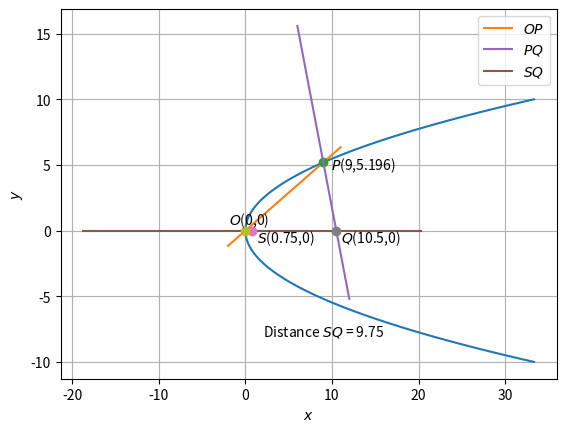

Generate this figure with matplotlib:
import matplotlib.pyplot as plt
import numpy as np
import math 
  
# Function to calculate distance 
def distance(x1 , y1 , x2 , y2): 
  
    # Calculating distance 
    return math.sqrt(math.pow(x2 - x1, 2) +
                math.pow(y2 - y1, 2) * 1.0) 
  
# Drivers Code 


def line_gen(A,B):
  len =2
  x_AB = np.zeros((2,len))
  lam_1 = np.linspace(-2,2,len)
  for i in range(len):
    temp1 = A + lam_1[i]*(B-A)
    x_AB[:,i]= temp1.T
  return x_AB

a=[]
b=[]
# y=0
# x=-50
P = np.array([9, 3*np.sqrt(3)])
y = np.linspace(-10,10,100)
xl = np.linspace(-2,11,100)
Q= np.array([10.5,0])
S = np.array([0.75,0])
# print(S[0])
x = (y**2)/3
yl= (1/np.sqrt(3))*xl
x_PQ = line_gen(P,Q)
x_SQ = line_gen(S,Q)
d = np.linalg.norm(S-Q)
print("Distance SQ = {}".format(d))
# print(d)

plt.figure()

plt.plot(x,y)
plt.plot(xl,yl,label='$OP$')
plt.plot(9,3*np.sqrt(3),'o')
plt.plot(P[0],P[1])
plt.text(P[0]+.9,P[1]-0.5,'$P$(9,5.196)')
plt.plot(x_PQ[0,:],x_PQ[1,:],label='$PQ$')
plt.plot(x_SQ[0,:],x_SQ[1,:],label='$SQ$')
plt.plot(0.75,0,'o')
plt.text(S[0]+0.6,S[1]-0.9,'$S$(0.75,0)')
plt.plot(10.5,0,'o')
plt.text(Q[0]+0.6,Q[1]-0.9,'$Q$(10.5,0)')
plt.plot(0,0,'o')
plt.text(0-1.9,0+0.5,'$O$(0,0)')
plt.text(0+2,0-8,'Distance $SQ$ = 9.75')
plt.xlabel('$x$');plt.ylabel('$y$')
plt.legend(loc='best')
# plt.gca().set_aspect('equal')
plt.grid()
plt.show()